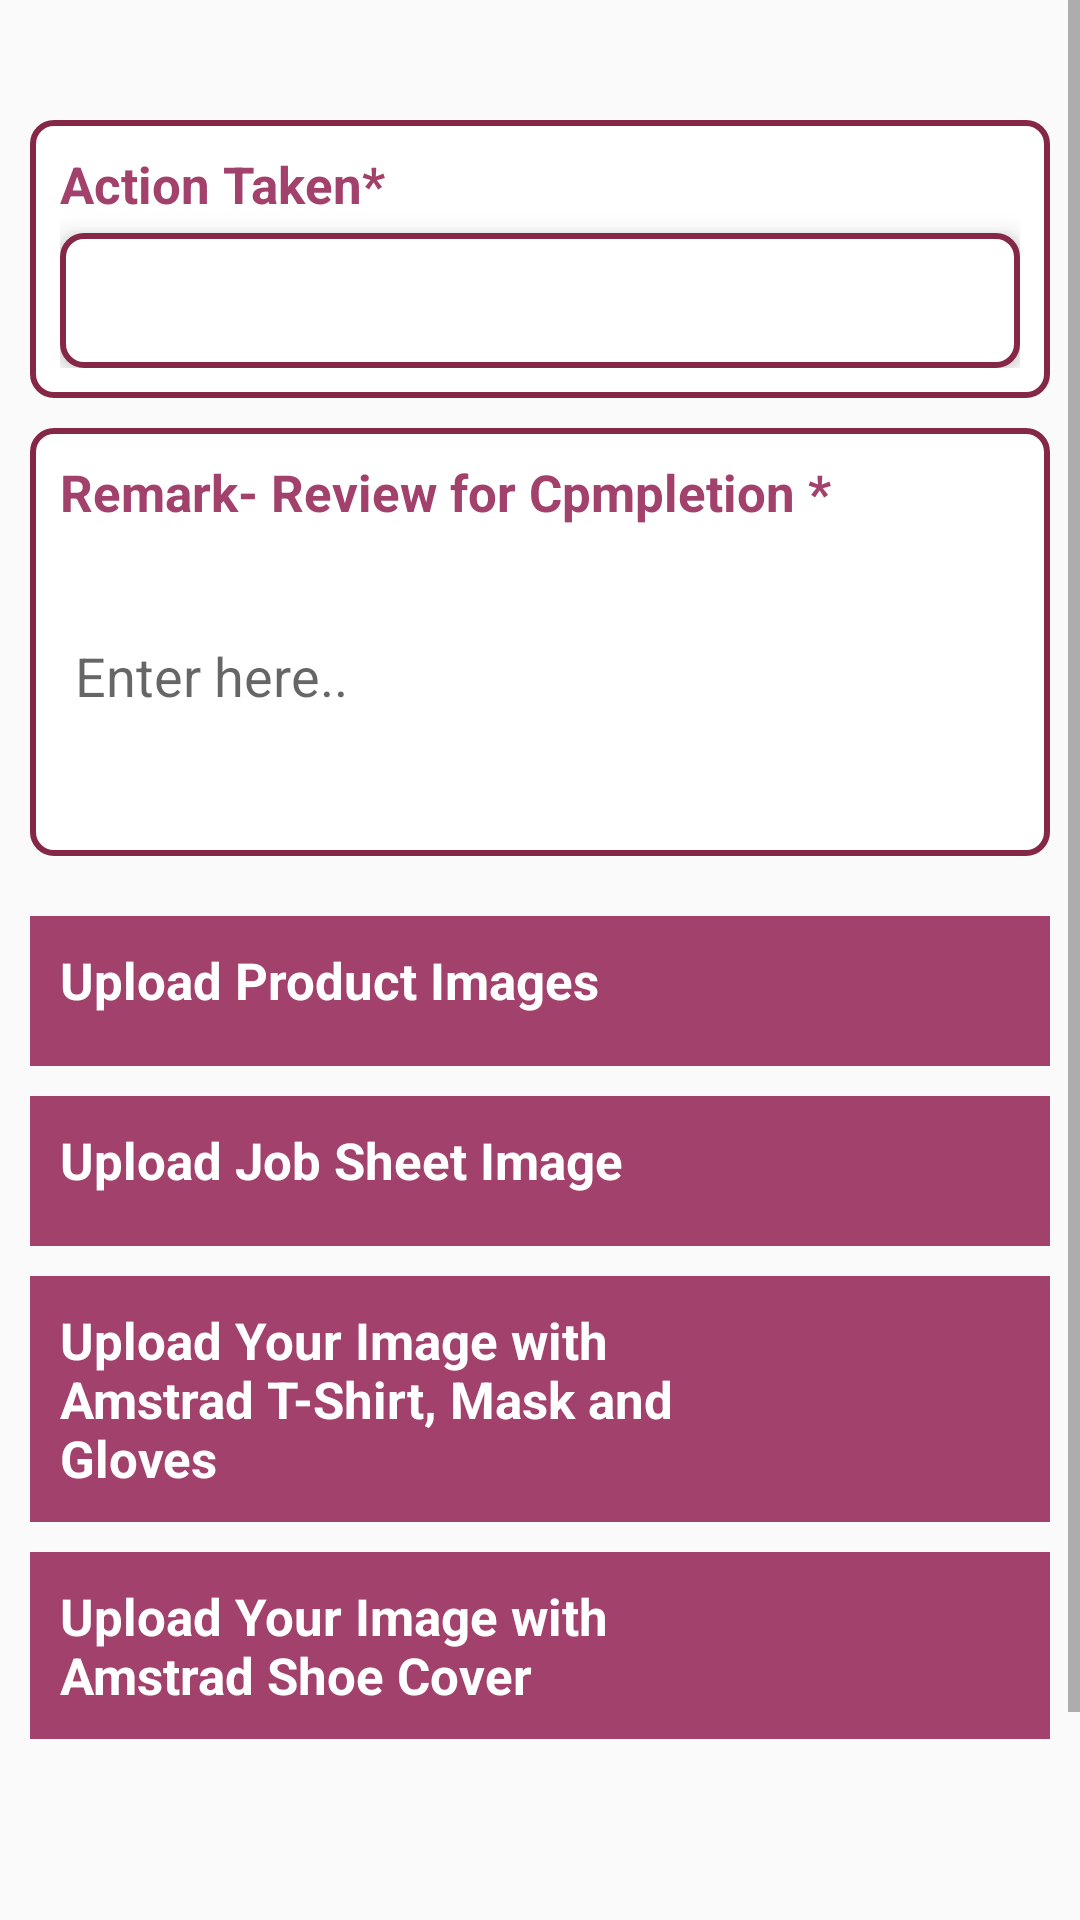

Here is an Android app screen rendered from its layout file. Give the layout XML and the strings, colors and styles it references.
<!-- AndroidManifest.xml: application theme Theme.5StarApp_test1 -->
<!-- res/layout/activity_job_completion.xml -->
<?xml version="1.0" encoding="utf-8"?>
<ScrollView xmlns:android="http://schemas.android.com/apk/res/android"
    xmlns:app="http://schemas.android.com/apk/res-auto"
    xmlns:tools="http://schemas.android.com/tools"
    android:layout_width="match_parent"
    android:layout_height="match_parent"
    tools:context=".JobCompletion">

    <RelativeLayout
        android:layout_width="match_parent"
        android:layout_height="match_parent"
        android:padding="10dp">


        <androidx.appcompat.widget.LinearLayoutCompat
            android:id="@+id/linear1"
            android:layout_width="match_parent"
            android:layout_height="wrap_content"
            android:layout_marginTop="30dp"
            android:background="@drawable/et"
            android:orientation="vertical"
            android:padding="10dp">

            <androidx.appcompat.widget.AppCompatTextView
                android:layout_width="match_parent"
                android:layout_height="wrap_content"
                android:layout_weight="1"
                android:text="Action Taken*"
                android:textAllCaps="false"
                android:textColor="@color/color_primary"
                android:textSize="17sp"
                android:textStyle="bold" />


            <Spinner
                android:id="@+id/spinner_job_Completion"
                android:layout_width="match_parent"
                android:layout_height="45dp"
                android:layout_marginTop="5dp"
                android:background="@drawable/et"
                android:elevation="5dp" />


            
            
            
            
            
            
            

            
            
            
            
            
            
            
        </androidx.appcompat.widget.LinearLayoutCompat>


    <androidx.appcompat.widget.LinearLayoutCompat
        android:id="@+id/linear2"
        android:layout_width="match_parent"
        android:layout_height="wrap_content"
        android:layout_below="@+id/linear1"
        android:layout_marginTop="10dp"
        android:background="@drawable/et"
        android:orientation="vertical"
        android:padding="10dp">

        <androidx.appcompat.widget.AppCompatTextView
            android:layout_width="match_parent"
            android:layout_height="wrap_content"
            android:layout_weight="1"
            android:text="Remark- Review for Cpmpletion *"
            android:textAllCaps="false"
            android:textColor="@color/color_primary"
            android:textSize="17sp"
            android:textStyle="bold" />


        <EditText
            android:id="@+id/remark1"
            android:layout_width="match_parent"
            android:layout_height="100dp"
            android:background="@color/white"
            android:hint="Enter here.."
            android:maxLines="3"
            android:padding="5dp" />
    </androidx.appcompat.widget.LinearLayoutCompat>









    <LinearLayout
        android:id="@+id/first"
        android:layout_width="match_parent"
        android:layout_height="wrap_content"
        android:layout_marginTop="20dp"
        android:background="@color/color_primary"
        android:orientation="horizontal"
        android:padding="10dp"
        android:layout_below="@id/linear2">

        <androidx.appcompat.widget.AppCompatTextView
            android:layout_width="wrap_content"
            android:layout_height="wrap_content"
            android:layout_weight="1"
            android:text="Upload Product Images"
            android:textColor="@color/white"
            android:textSize="17sp"
            android:textStyle="bold" />

        <ImageView
            android:id="@+id/camera_job_done1"
            android:layout_width="wrap_content"
            android:layout_height="30dp"
            android:layout_weight="1"
            android:src="@drawable/ic_baseline_photo_camera_24" />
    </LinearLayout>

    <LinearLayout
        android:id="@+id/second"
        android:layout_below="@+id/first"
        android:layout_width="match_parent"
        android:layout_height="wrap_content"
        android:orientation="horizontal"
        android:layout_marginTop="10dp"
        android:background="@color/color_primary"
        android:padding="10dp">

        <androidx.appcompat.widget.AppCompatTextView
            android:layout_width="wrap_content"
            android:layout_height="wrap_content"
            android:text="Upload Job Sheet Image"
            android:textSize="17sp"
            android:textColor="@color/white"
            android:textStyle="bold"
            android:layout_weight="1"
            />

        <ImageView
            android:id="@+id/camera_job_done2"
            android:layout_width="wrap_content"
            android:layout_height="30dp"
            android:src="@drawable/ic_baseline_photo_camera_24"
            android:layout_weight="1"
            />
    </LinearLayout>

    <LinearLayout
        android:id="@+id/third"
        android:layout_below="@+id/second"
        android:layout_width="match_parent"
        android:layout_height="wrap_content"
        android:orientation="horizontal"
        android:layout_marginTop="10dp"
        android:background="@color/color_primary"
        android:padding="10dp">

        <androidx.appcompat.widget.AppCompatTextView
            android:layout_width="170dp"
            android:layout_height="wrap_content"
            android:text="Upload Your Image with Amstrad T-Shirt, Mask and Gloves"
            android:textSize="17sp"
            android:textColor="@color/white"
            android:textStyle="bold"
            android:layout_weight="1"
            />

        <ImageView
            android:id="@+id/camera_job_done3"
            android:layout_width="wrap_content"
            android:layout_height="30dp"
            android:src="@drawable/ic_baseline_photo_camera_24"
            android:layout_weight="1"
            />
    </LinearLayout>


    <LinearLayout
        android:id="@+id/fourth"
        android:layout_below="@+id/third"
        android:layout_width="match_parent"
        android:layout_height="wrap_content"
        android:orientation="horizontal"
        android:layout_marginTop="10dp"
        android:background="@color/color_primary"
        android:padding="10dp">

        <androidx.appcompat.widget.AppCompatTextView
            android:layout_width="170dp"
            android:layout_height="wrap_content"
            android:text="Upload Your Image with Amstrad Shoe Cover"
            android:textSize="17sp"
            android:textColor="@color/white"
            android:textStyle="bold"
            android:layout_weight="1"
            />

        <ImageView
            android:id="@+id/camera_job_done4"
            android:layout_width="wrap_content"
            android:layout_height="30dp"
            android:src="@drawable/ic_baseline_photo_camera_24"
            android:layout_weight="1"
            />
    </LinearLayout>

    <Button
        android:id="@+id/job_completion_btn"
        android:layout_width="match_parent"
        android:layout_height="wrap_content"
        android:layout_below="@+id/fourth"
        android:layout_marginTop="80dp"
        android:background="@drawable/et2"
        android:text="SUBMIT"
        android:textColor="@color/color_primary_dark"
        android:textSize="17sp"
        android:textStyle="bold" />

    </RelativeLayout>
</ScrollView>
<!-- resources referenced by this layout -->
<resources>
  <color name="color_primary">#A2416B</color>
  <color name="color_primary_dark">#852747</color>
  <color name="white">#fff</color>
  <!-- drawable et (drawable-v24) -->
  <?xml version="1.0" encoding="utf-8"?>
  <shape xmlns:android="http://schemas.android.com/apk/res/android"
      android:shape="rectangle">
      <gradient android:startColor="@android:color/white"
          android:endColor="@android:color/white"
          android:centerColor="@color/white"
          android:angle="0"/>
      <corners android:radius="7dp"/>
      <stroke android:color="@color/color_primary_dark"
          android:width="2dp"/>
  
  </shape>
  <!-- drawable et2 (drawable) -->
  <?xml version="1.0" encoding="utf-8"?>
  <shape xmlns:android="http://schemas.android.com/apk/res/android"
      android:shape="rectangle">
      <corners android:radius="7dp"/>
      <stroke android:color="@color/color_primary_dark"
          android:width="2dp"/>
  
  </shape>
  <style name="Theme.5StarApp_test1" parent="Theme.MaterialComponents.Light.NoActionBar.Bridge">
          
          <item name="colorPrimary">@color/color_primary</item>
          <item name="colorPrimaryDark">@color/color_primary_dark</item>
          <item name="colorAccent">@color/color_accent</item>
          <item name="colorOnSecondary">@color/black</item>
          
          
      </style>
  <color name="color_accent">#272727</color>
  <color name="black">#000</color>
</resources>
